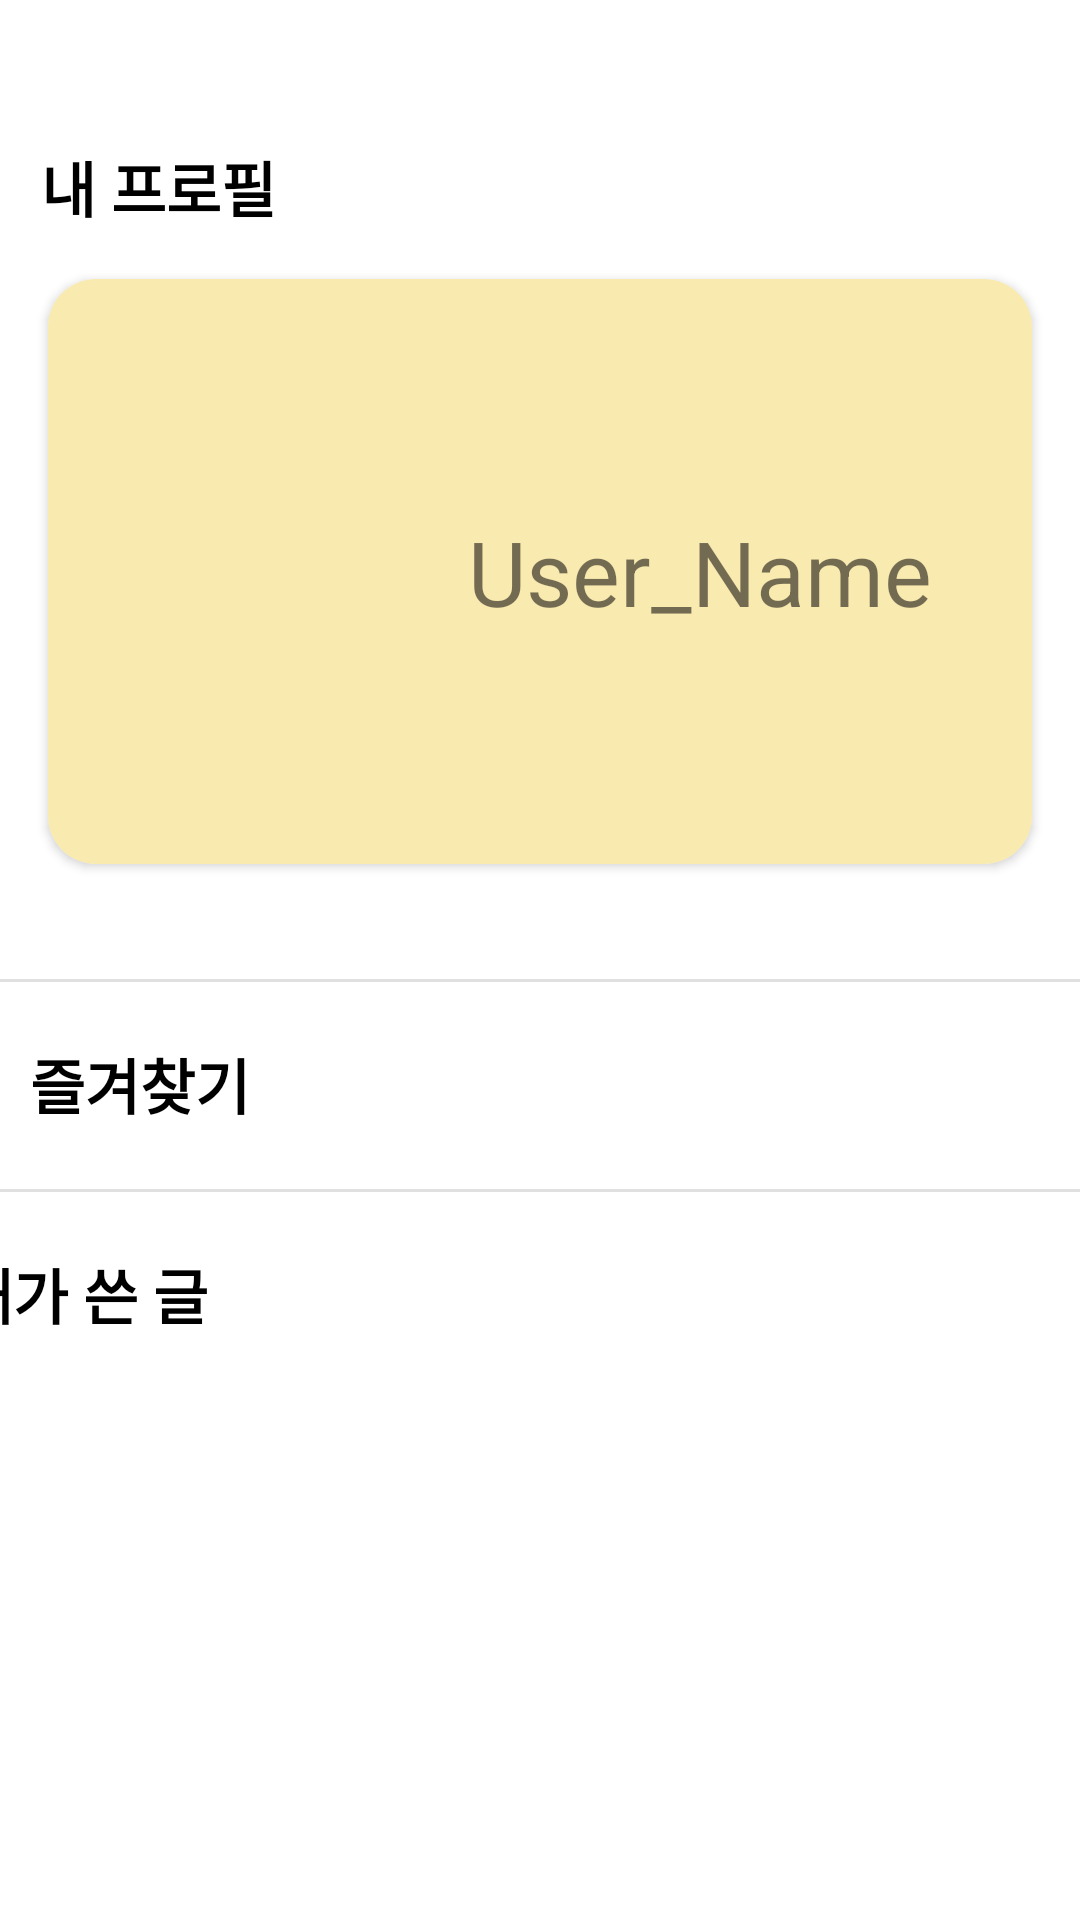

Write the Android layout XML for this screen, with the resource values it uses.
<!-- AndroidManifest.xml: application theme Theme.Cookrecipeapp -->
<!-- res/layout/fragment_mypage.xml -->
<?xml version="1.0" encoding="utf-8"?>
<androidx.constraintlayout.widget.ConstraintLayout
    xmlns:android="http://schemas.android.com/apk/res/android"
    xmlns:app="http://schemas.android.com/apk/res-auto"
    xmlns:tools="http://schemas.android.com/tools"
    android:id="@+id/frameLayout"
    android:layout_width="match_parent"
    android:layout_height="match_parent"
    android:background="@color/white"
    android:backgroundTint="#00FFFFFF"
    tools:context=".MypageFragment">

    <androidx.constraintlayout.widget.ConstraintLayout
        android:id="@+id/Featured_Layout"
        android:layout_width="match_parent"
        android:layout_height="70dp"
        app:layout_constraintBottom_toBottomOf="parent"
        app:layout_constraintEnd_toEndOf="parent"
        app:layout_constraintStart_toStartOf="parent"
        app:layout_constraintTop_toBottomOf="@+id/ProfileChip"
        app:layout_constraintVertical_bias="0.136">

        <Button
            android:id="@+id/ToFeatured"
            android:layout_width="match_parent"
            android:layout_height="match_parent"
            android:layout_margin="10dp"
            android:background="#00FFFFFF"
            android:backgroundTint="#FFFFFF"
            android:gravity="center"
            android:text="즐겨찾기"
            android:textAlignment="viewStart"
            android:textColor="#000000"
            android:textSize="20sp"
            android:textStyle="bold"
            app:layout_constraintBottom_toBottomOf="parent"
            app:layout_constraintEnd_toEndOf="parent"
            app:layout_constraintStart_toStartOf="parent"
            app:layout_constraintTop_toTopOf="parent" />

    </androidx.constraintlayout.widget.ConstraintLayout>

    <androidx.constraintlayout.widget.ConstraintLayout
        android:id="@+id/MyWritings_Layout"
        android:layout_width="409dp"
        android:layout_height="70dp"
        app:layout_constraintBottom_toBottomOf="parent"
        app:layout_constraintEnd_toEndOf="parent"
        app:layout_constraintStart_toStartOf="parent"
        app:layout_constraintTop_toBottomOf="@+id/Featured_Layout"
        app:layout_constraintVertical_bias="0.0">

        <Button
            android:id="@+id/ToMyWritings"
            android:layout_width="match_parent"
            android:layout_height="match_parent"
            android:layout_margin="10dp"
            android:background="#00FFFFFF"
            android:backgroundTint="#FFFFFF"
            android:text="내가 쓴 글"
            android:textAlignment="viewStart"
            android:textColor="#000000"
            android:textSize="20sp"
            android:textStyle="bold"
            app:layout_constraintBottom_toBottomOf="parent"
            app:layout_constraintEnd_toEndOf="parent"
            app:layout_constraintStart_toStartOf="parent"
            app:layout_constraintTop_toTopOf="parent" />
    </androidx.constraintlayout.widget.ConstraintLayout>


    <TextView
        android:id="@+id/MyProfile_Text"
        android:layout_width="wrap_content"
        android:layout_height="wrap_content"
        android:text="내 프로필"
        android:textColor="#000000"
        android:textSize="20sp"
        android:textStyle="bold"
        app:layout_constraintBottom_toBottomOf="parent"
        app:layout_constraintEnd_toEndOf="parent"
        app:layout_constraintHorizontal_bias="0.048"
        app:layout_constraintStart_toStartOf="parent"
        app:layout_constraintTop_toTopOf="parent"
        app:layout_constraintVertical_bias="0.078" />

    <androidx.cardview.widget.CardView
        android:id="@+id/ProfileChip"
        android:layout_width="match_parent"
        android:layout_height="195dp"
        android:layout_margin="16dp"
        app:cardCornerRadius="16dp"
        app:layout_constraintBottom_toBottomOf="parent"
        app:layout_constraintEnd_toEndOf="parent"
        app:layout_constraintStart_toStartOf="parent"
        app:layout_constraintTop_toBottomOf="@+id/MyProfile_Text"
        app:layout_constraintVertical_bias="0.0" >

        <androidx.constraintlayout.widget.ConstraintLayout
            android:layout_width="match_parent"
            android:layout_height="match_parent"
            android:background="@color/lightYellow">

            <ImageView
                android:id="@+id/User_Image"
                android:layout_width="98dp"
                android:layout_height="98dp"
                android:src="@drawable/ic_user"
                app:layout_constraintBottom_toBottomOf="parent"
                app:layout_constraintEnd_toEndOf="parent"
                app:layout_constraintHorizontal_bias="0.11"
                app:layout_constraintStart_toStartOf="parent"
                app:layout_constraintTop_toTopOf="parent"
                app:layout_constraintVertical_bias="0.494" />

            <TextView
                android:id="@+id/UserName_Text"
                android:layout_width="wrap_content"
                android:layout_height="wrap_content"
                android:text="User_Name"
                android:textAlignment="center"
                android:textSize="30sp"
                app:layout_constraintBottom_toBottomOf="parent"
                app:layout_constraintEnd_toEndOf="parent"
                app:layout_constraintHorizontal_bias="0.333"
                app:layout_constraintStart_toEndOf="@+id/User_Image"
                app:layout_constraintTop_toTopOf="parent" />

        </androidx.constraintlayout.widget.ConstraintLayout>


    </androidx.cardview.widget.CardView>








    <View
        android:id="@+id/Featured_divider"
        android:layout_width="409dp"
        android:layout_height="1dp"
        android:background="?android:attr/listDivider"
        app:layout_constraintTop_toTopOf="@+id/Featured_Layout"
        tools:layout_editor_absoluteX="1dp" />

    <View
        android:id="@+id/MyWritings_divider"
        android:layout_width="409dp"
        android:layout_height="1dp"
        android:background="?android:attr/listDivider"
        app:layout_constraintTop_toBottomOf="@+id/Featured_Layout"
        tools:layout_editor_absoluteX="1dp" />



</androidx.constraintlayout.widget.ConstraintLayout>
<!-- resources referenced by this layout -->
<resources>
  <color name="lightYellow">#F9EAB0</color>
  <color name="white">#FFFFFFFF</color>
  <style name="Theme.Cookrecipeapp" parent="Theme.MaterialComponents.DayNight.DarkActionBar">
          
          <item name="colorPrimary">@color/purple_500</item>
          <item name="colorPrimaryVariant">@color/purple_700</item>
          <item name="colorOnPrimary">@color/white</item>
          
          <item name="colorSecondary">@color/teal_200</item>
          <item name="colorSecondaryVariant">@color/teal_700</item>
          <item name="colorOnSecondary">@color/black</item>
          
          <item name="android:statusBarColor">?attr/colorPrimaryVariant</item>
          <item name="windowNoTitle">true</item>
          
      </style>
  <color name="purple_500">#6200EE</color>
  <color name="purple_700">#3700B3</color>
  <color name="teal_200">#03DAC5</color>
  <color name="teal_700">#018786</color>
  <color name="black">#FF000000</color>
</resources>
